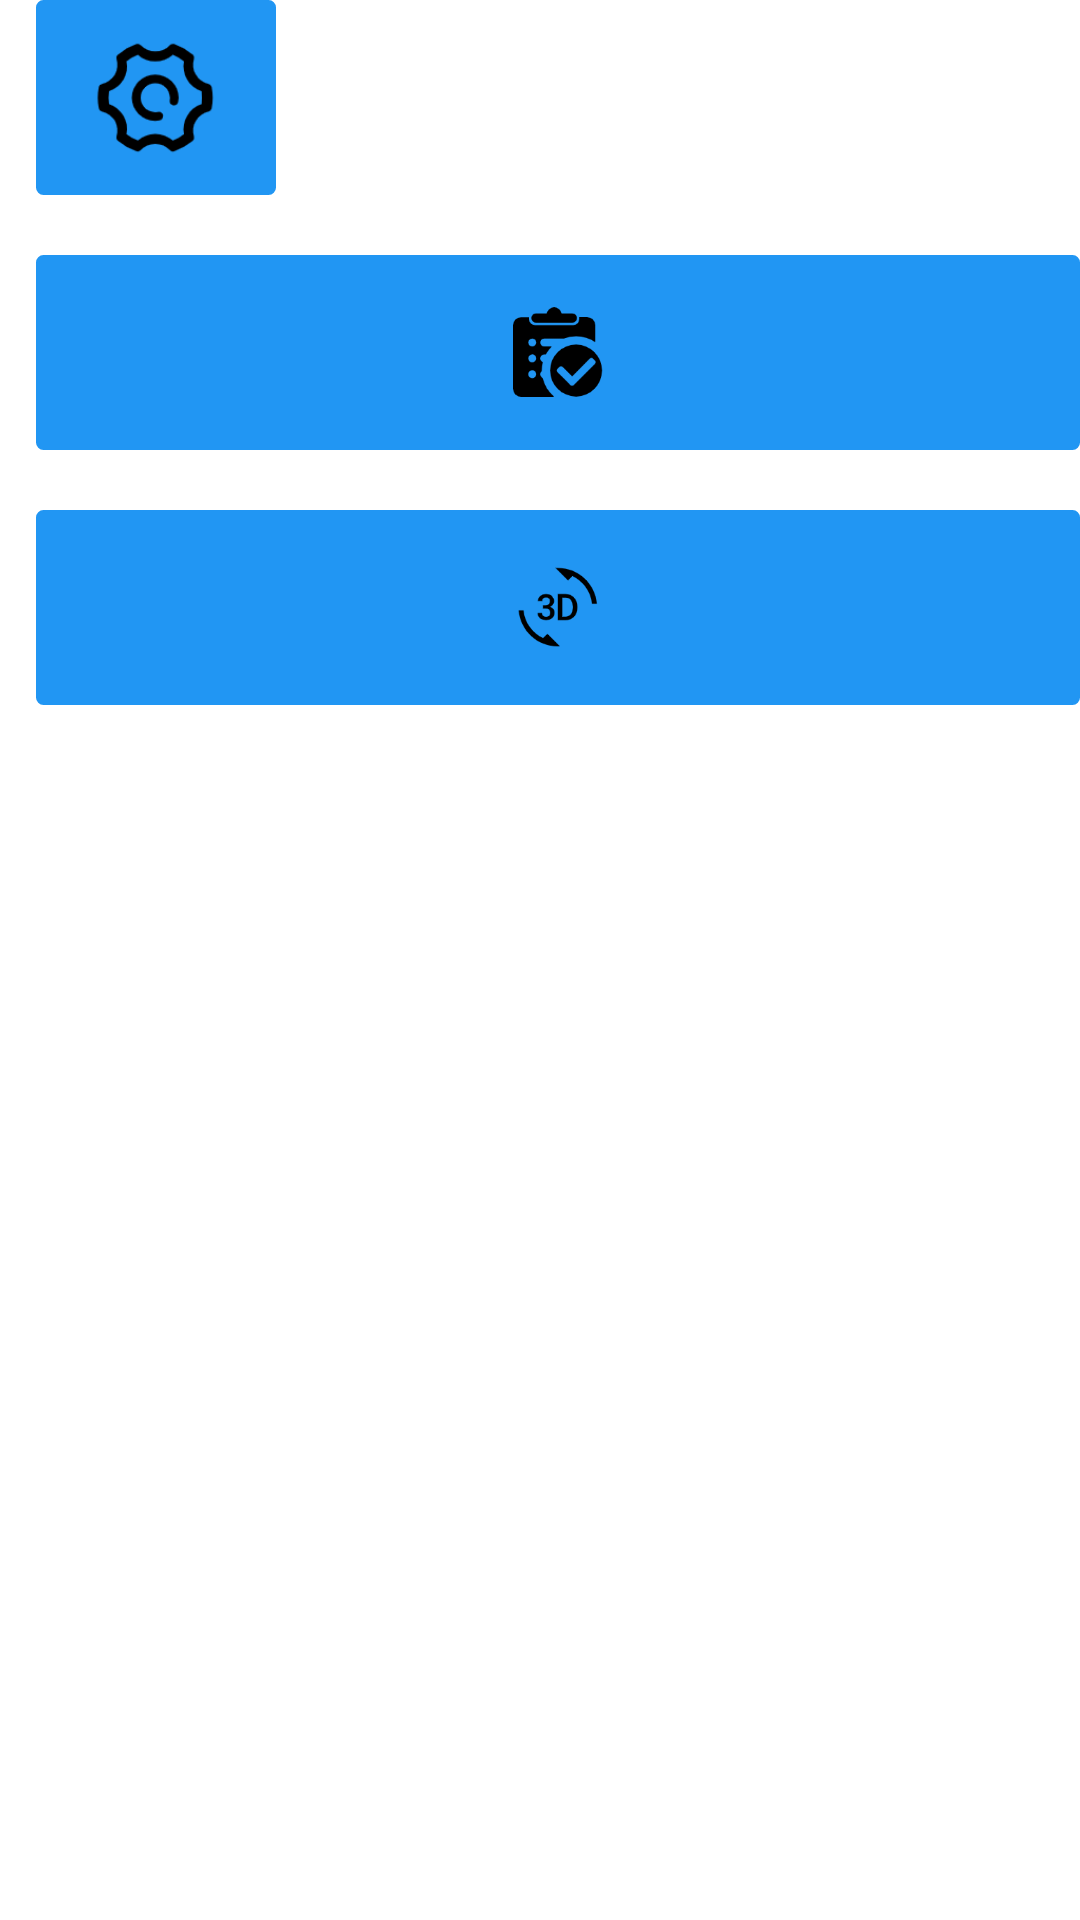

Here is an Android app screen rendered from its layout file. Give the layout XML and the strings, colors and styles it references.
<!-- AndroidManifest.xml: application theme Theme.GraderSystem -->
<!-- res/layout/layout_expand_left.xml -->
<?xml version="1.0" encoding="utf-8"?>

<LinearLayout xmlns:android="http://schemas.android.com/apk/res/android"
    android:layout_width="wrap_content"
    android:layout_height="wrap_content"
    android:background="#00000000"
    android:focusable="true"
    android:orientation="vertical"
    android:gravity="left"
    android:paddingLeft="12dp"
    android:layout_marginTop="100dp">

    <LinearLayout
        android:id="@+id/ll_btn_setting"
        android:layout_width="80dp"
        android:layout_height="65dp"
        android:background="@drawable/button01_selector"
        android:gravity="center">

        <ImageView
            android:layout_width="45dip"
            android:layout_height="45dip"
            android:src="@mipmap/setting" />
    </LinearLayout>

    <LinearLayout
        android:id="@+id/ll_btn_status"
        android:layout_width="match_parent"
        android:layout_height="65dp"
        android:background="@drawable/button01_selector"
        android:gravity="center"
        android:layout_marginTop="20dp">
        <ImageView
            android:layout_width="30dip"
            android:layout_height="30dip"
            android:src="@mipmap/status" />
    </LinearLayout>

    <LinearLayout
        android:id="@+id/ll_btn_3d"
        android:layout_width="match_parent"
        android:layout_height="65dp"
        android:background="@drawable/button01_selector"
        android:gravity="center"
        android:layout_marginTop="20dp">
        <ImageView
            android:layout_width="30dip"
            android:layout_height="30dip"
            android:src="@mipmap/three_d" />
    </LinearLayout>

</LinearLayout>
<!-- resources referenced by this layout -->
<resources>
  <!-- drawable button01_selector (drawable) -->
  <?xml version="1.0" encoding="utf-8"?>
  
  <selector xmlns:android="http://schemas.android.com/apk/res/android">
          <item android:state_pressed="true"
              android:drawable="@drawable/button_pressed"/>
          <item android:state_pressed="false"
              android:drawable="@drawable/button_normal"/>
  </selector>
  <!-- mipmap setting: png bitmap (mipmap-hdpi, 4280 bytes) -->
  <!-- mipmap status: png bitmap (mipmap-hdpi, 3924 bytes) -->
  <!-- mipmap three_d: png bitmap (mipmap-hdpi, 3421 bytes) -->
  <style name="Theme.GraderSystem" parent="Theme.MaterialComponents.DayNight.DarkActionBar">
          
          <item name="colorPrimary">@color/purple_500</item>
          <item name="colorPrimaryVariant">@color/purple_700</item>
          <item name="colorOnPrimary">@color/white</item>
          
          <item name="colorSecondary">@color/teal_200</item>
          <item name="colorSecondaryVariant">@color/teal_700</item>
          <item name="colorOnSecondary">@color/black</item>
          
          <item name="android:statusBarColor" tools:targetApi="l">?attr/colorPrimaryVariant</item>
          
      </style>
  <!-- drawable button_pressed (drawable) -->
  <?xml version="1.0" encoding="utf-8"?>
  
  <shape xmlns:android="http://schemas.android.com/apk/res/android">
          <solid android:color="#007685" />
          <stroke android:width="1dip" android:color="#007685"/>
          
          <corners android:radius="2dp" />
          
          <padding
              android:bottom="5dp"
              android:left="5dp"
              android:right="5dp"
              android:top="5dp" />
  </shape>
  <!-- drawable button_normal (drawable) -->
  <?xml version="1.0" encoding="utf-8"?>
  
  <shape xmlns:android="http://schemas.android.com/apk/res/android">
          <solid android:color="#2196F3" />
          <stroke android:width="1dip" android:color="#2196F3"/>
          
          <corners android:radius="2dp" />
          
          <padding
              android:bottom="5dp"
              android:left="5dp"
              android:right="5dp"
              android:top="5dp" />
  </shape>
  <color name="purple_500">#FF6200EE</color>
  <color name="purple_700">#FF3700B3</color>
  <color name="white">#FFFFFF</color>
  <color name="teal_200">#FF03DAC5</color>
  <color name="teal_700">#FF018786</color>
  <color name="black">#645e59</color>
</resources>
